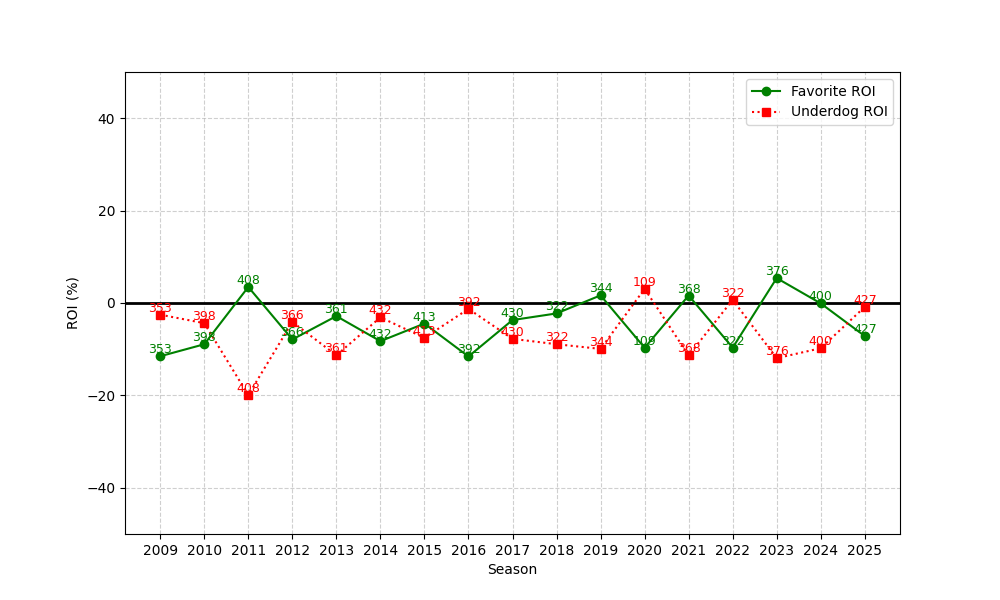

The data file committed next to this chart (first rows):
season, n, favorite_roi, underdog_roi
2009, 353, -11.52, -2.53
2010, 398, -8.929, -4.364
2011, 408, 3.47, -19.93
2012, 366, -7.89, -4.095
2013, 361, -2.837, -11.32
2014, 432, -8.264, -3.102
2015, 413, -4.452, -7.543
2016, 392, -11.58, -1.273
2017, 430, -3.69, -7.758
2018, 322, -2.258, -8.923
2019, 344, 1.654, -9.934
2020, 109, -9.699, 3.064
2021, 368, 1.618, -11.33
2022, 322, -9.665, 0.6849
2023, 376, 5.39, -11.94
2024, 400, -0.08728, -9.793
2025, 427, -7.154, -0.838
